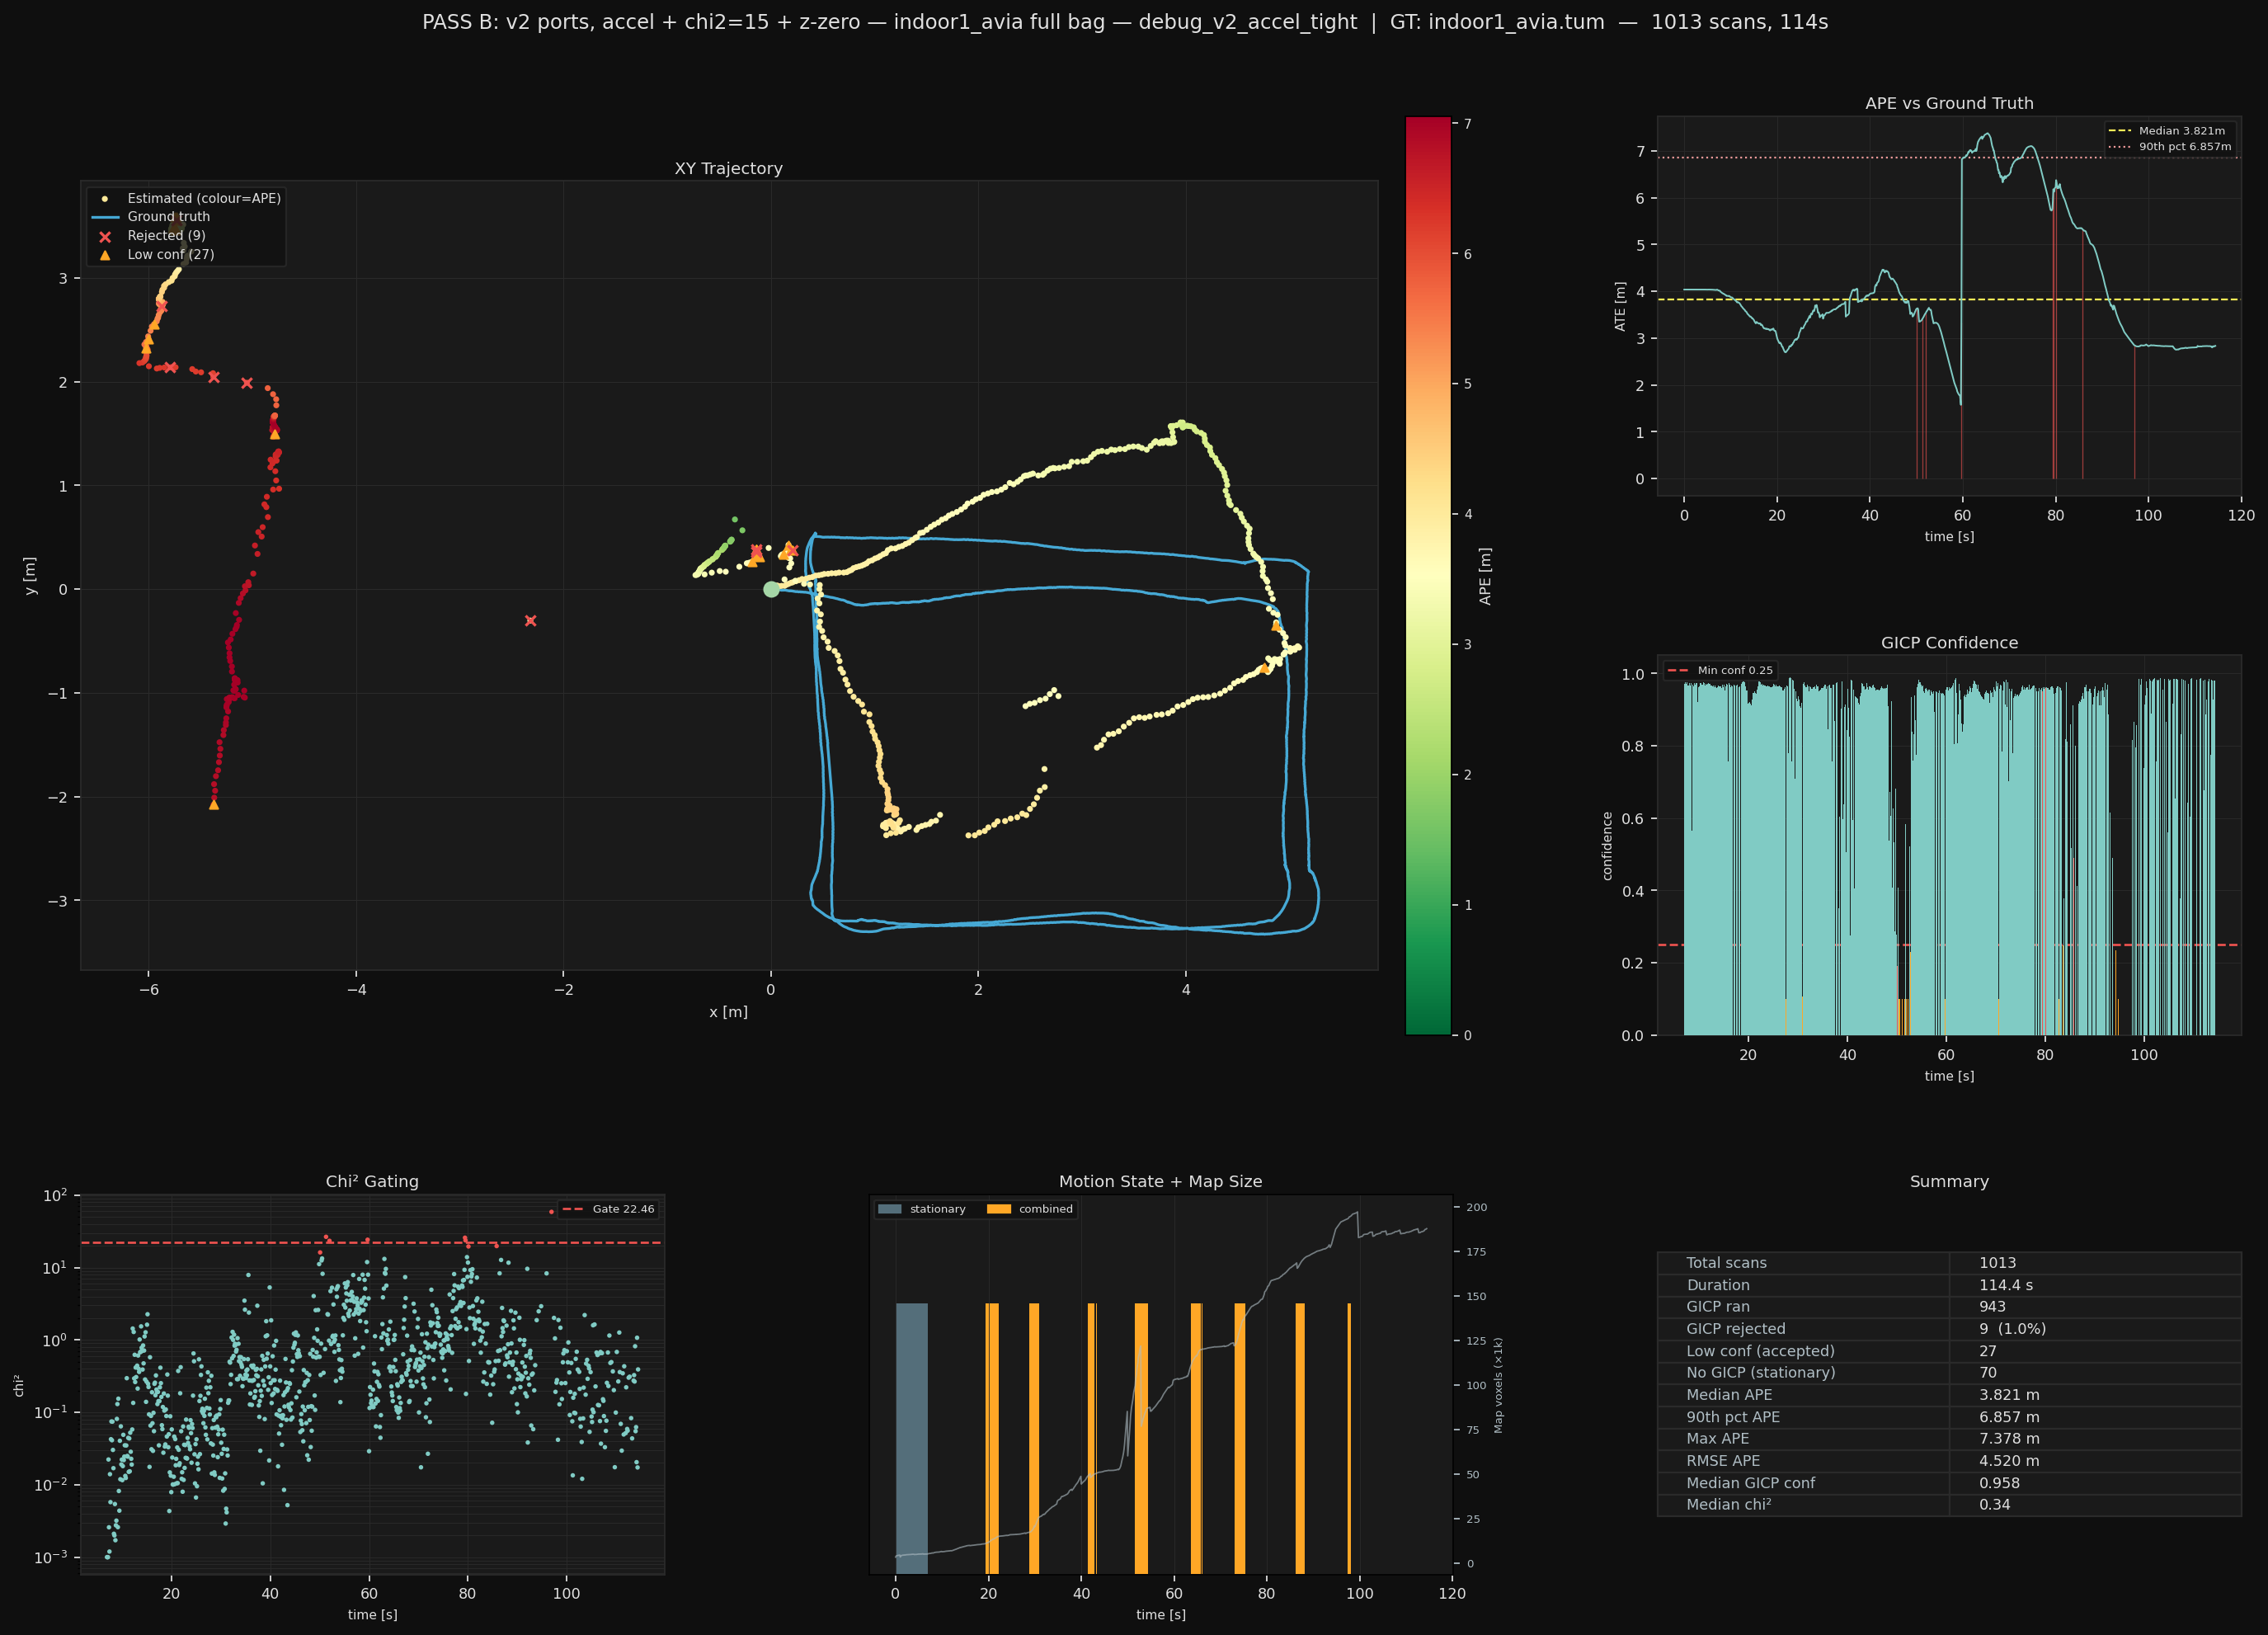

The table this chart was drawn from, first rows:
scan_num, stamp, x, y, z, yaw, imu_x, imu_y, imu_z, imu_yaw, gicp_dx, gicp_dy, gicp_dz, gicp_dyaw, gicp_conf, chi2, accepted, motion, n_map_vox, n_scan_pts, use_submap
0, 1951, 0.000000, 0.000000, 0.000000, 0.000000, 0.000000, 0.000000, 0.000000, 0.000000, nan, nan, nan, nan, nan, nan, -1, stationary, 3213, 24000, 0
1, 1951, 0.000000, 0.000000, 0.000000, 0.000084, 0.000000, 0.000000, 0.000000, 0.000084, nan, nan, nan, nan, nan, nan, -1, stationary, 3825, 24000, 0
2, 1951, 0.000000, 0.000000, 0.000000, 0.000119, 0.000000, 0.000000, 0.000000, 0.000119, nan, nan, nan, nan, nan, nan, -1, stationary, 3983, 24000, 0
3, 1951, 0.000000, 0.000000, 0.000000, 0.000188, 0.000000, 0.000000, 0.000000, 0.000188, nan, nan, nan, nan, nan, nan, -1, stationary, 4069, 24000, 0
4, 1951, 0.000000, 0.000000, 0.000000, 0.000364, 0.000000, 0.000000, 0.000000, 0.000364, nan, nan, nan, nan, nan, nan, -1, stationary, 4132, 24000, 0
5, 1951, 0.000000, 0.000000, 0.000000, 0.000470, 0.000000, 0.000000, 0.000000, 0.000470, nan, nan, nan, nan, nan, nan, -1, stationary, 4192, 24000, 0
6, 1951, 0.000000, 0.000000, 0.000000, 0.000598, 0.000000, 0.000000, 0.000000, 0.000598, nan, nan, nan, nan, nan, nan, -1, stationary, 4241, 24000, 0
7, 1951, 0.000000, 0.000000, 0.000000, 0.000670, 0.000000, 0.000000, 0.000000, 0.000670, nan, nan, nan, nan, nan, nan, -1, stationary, 4285, 24000, 0
8, 1952, 0.000000, 0.000000, 0.000000, 0.000706, 0.000000, 0.000000, 0.000000, 0.000706, nan, nan, nan, nan, nan, nan, -1, stationary, 4328, 24000, 0
9, 1952, 0.000000, 0.000000, 0.000000, 0.000769, 0.000000, 0.000000, 0.000000, 0.000769, nan, nan, nan, nan, nan, nan, -1, stationary, 4376, 24000, 0
10, 1952, -0.000004, -0.000005, 0.000003, 0.000754, -0.000004, -0.000005, 0.000003, 0.000754, nan, nan, nan, nan, nan, nan, -1, stationary, 3292, 24000, 0
11, 1952, -0.000008, -0.000014, 0.000007, 0.000756, -0.000008, -0.000014, 0.000007, 0.000756, nan, nan, nan, nan, nan, nan, -1, stationary, 3912, 24000, 0
12, 1952, -0.000011, -0.000016, 0.000008, 0.000715, -0.000011, -0.000016, 0.000008, 0.000715, nan, nan, nan, nan, nan, nan, -1, stationary, 4089, 24000, 0
13, 1952, -0.000009, -0.000018, 0.000007, 0.000685, -0.000009, -0.000018, 0.000007, 0.000685, nan, nan, nan, nan, nan, nan, -1, stationary, 4174, 24000, 0
14, 1952, -0.000012, -0.000025, 0.000007, 0.000681, -0.000012, -0.000025, 0.000007, 0.000681, nan, nan, nan, nan, nan, nan, -1, stationary, 4244, 24000, 0
15, 1952, -0.000012, -0.000031, 0.000011, 0.000705, -0.000012, -0.000031, 0.000011, 0.000705, nan, nan, nan, nan, nan, nan, -1, stationary, 4300, 24000, 0
16, 1952, -0.000010, -0.000032, 0.000010, 0.000822, -0.000010, -0.000032, 0.000010, 0.000822, nan, nan, nan, nan, nan, nan, -1, stationary, 4336, 24000, 0
17, 1952, -0.000012, -0.000032, 0.000011, 0.000862, -0.000012, -0.000032, 0.000011, 0.000862, nan, nan, nan, nan, nan, nan, -1, stationary, 4363, 24000, 0
18, 1953, -0.000010, -0.000030, 0.000010, 0.000786, -0.000010, -0.000030, 0.000010, 0.000786, nan, nan, nan, nan, nan, nan, -1, stationary, 4389, 24000, 0
19, 1953, -0.000009, -0.000026, 0.000014, 0.000794, -0.000009, -0.000026, 0.000014, 0.000794, nan, nan, nan, nan, nan, nan, -1, stationary, 4418, 24000, 0
20, 1953, -0.000009, -0.000023, 0.000014, 0.000808, -0.000009, -0.000023, 0.000014, 0.000808, nan, nan, nan, nan, nan, nan, -1, stationary, 4404, 24000, 0
21, 1953, -0.000009, -0.000025, 0.000011, 0.000791, -0.000009, -0.000025, 0.000011, 0.000791, nan, nan, nan, nan, nan, nan, -1, stationary, 4465, 24000, 0
22, 1953, -0.000010, -0.000025, 0.000011, 0.000796, -0.000010, -0.000025, 0.000011, 0.000796, nan, nan, nan, nan, nan, nan, -1, stationary, 4529, 24000, 0
23, 1953, -0.000009, -0.000026, 0.000010, 0.000793, -0.000009, -0.000026, 0.000010, 0.000793, nan, nan, nan, nan, nan, nan, -1, stationary, 4569, 24000, 0
24, 1953, -0.000006, -0.000027, 0.000008, 0.000738, -0.000006, -0.000027, 0.000008, 0.000738, nan, nan, nan, nan, nan, nan, -1, stationary, 4593, 24000, 0
25, 1953, -0.000012, -0.000024, 0.000010, 0.000559, -0.000012, -0.000024, 0.000010, 0.000559, nan, nan, nan, nan, nan, nan, -1, stationary, 4613, 24000, 0
26, 1953, 0.000006, -0.000032, 0.000007, 0.000408, 0.000006, -0.000032, 0.000007, 0.000408, nan, nan, nan, nan, nan, nan, -1, stationary, 4628, 24000, 0
27, 1953, -0.000022, -0.000045, 0.000013, 0.000674, -0.000022, -0.000045, 0.000013, 0.000674, nan, nan, nan, nan, nan, nan, -1, stationary, 4640, 24000, 0
28, 1954, -0.000013, -0.000027, 0.000011, 0.000522, -0.000013, -0.000027, 0.000011, 0.000522, nan, nan, nan, nan, nan, nan, -1, stationary, 4648, 24000, 0
29, 1954, -0.000009, -0.000033, 0.000010, 0.000653, -0.000009, -0.000033, 0.000010, 0.000653, nan, nan, nan, nan, nan, nan, -1, stationary, 4654, 24000, 0
30, 1954, -0.000011, -0.000036, 0.000011, 0.000550, -0.000011, -0.000036, 0.000011, 0.000550, nan, nan, nan, nan, nan, nan, -1, stationary, 4662, 24000, 0
31, 1954, -0.000006, -0.000031, 0.000008, 0.000545, -0.000006, -0.000031, 0.000008, 0.000545, nan, nan, nan, nan, nan, nan, -1, stationary, 4668, 24000, 0
32, 1954, -0.000007, -0.000039, 0.000012, 0.000559, -0.000007, -0.000039, 0.000012, 0.000559, nan, nan, nan, nan, nan, nan, -1, stationary, 4685, 24000, 0
33, 1954, -0.000030, -0.000039, 0.000046, 0.000517, -0.000030, -0.000039, 0.000046, 0.000517, nan, nan, nan, nan, nan, nan, -1, stationary, 4716, 24000, 0
34, 1954, -0.000026, -0.000040, 0.000042, 0.000546, -0.000026, -0.000040, 0.000042, 0.000546, nan, nan, nan, nan, nan, nan, -1, stationary, 4762, 24000, 0
35, 1954, -0.000037, -0.000037, 0.000038, 0.000601, -0.000037, -0.000037, 0.000038, 0.000601, nan, nan, nan, nan, nan, nan, -1, stationary, 4806, 24000, 0
36, 1954, -0.000022, -0.000048, 0.000034, 0.000681, -0.000022, -0.000048, 0.000034, 0.000681, nan, nan, nan, nan, nan, nan, -1, stationary, 4823, 24000, 0
37, 1954, -0.000030, -0.000052, 0.000032, 0.000695, -0.000030, -0.000052, 0.000032, 0.000695, nan, nan, nan, nan, nan, nan, -1, stationary, 4831, 24000, 0
38, 1955, -0.000029, -0.000050, 0.000033, 0.000687, -0.000029, -0.000050, 0.000033, 0.000687, nan, nan, nan, nan, nan, nan, -1, stationary, 4843, 24000, 0
39, 1955, -0.000029, -0.000056, 0.000038, 0.000726, -0.000029, -0.000056, 0.000038, 0.000726, nan, nan, nan, nan, nan, nan, -1, stationary, 4848, 24000, 0
40, 1955, -0.000032, -0.000056, 0.000037, 0.000798, -0.000032, -0.000056, 0.000037, 0.000798, nan, nan, nan, nan, nan, nan, -1, stationary, 4694, 24000, 0
41, 1955, -0.000026, -0.000056, 0.000031, 0.000862, -0.000026, -0.000056, 0.000031, 0.000862, nan, nan, nan, nan, nan, nan, -1, stationary, 4702, 24000, 0
42, 1955, -0.000033, -0.000060, 0.000028, 0.000924, -0.000033, -0.000060, 0.000028, 0.000924, nan, nan, nan, nan, nan, nan, -1, stationary, 4708, 24000, 0
43, 1955, -0.000031, -0.000059, 0.000024, 0.000939, -0.000031, -0.000059, 0.000024, 0.000939, nan, nan, nan, nan, nan, nan, -1, stationary, 4718, 24000, 0
44, 1955, -0.000034, -0.000060, 0.000023, 0.000999, -0.000034, -0.000060, 0.000023, 0.000999, nan, nan, nan, nan, nan, nan, -1, stationary, 4729, 24000, 0
45, 1955, -0.000022, -0.000063, 0.000025, 0.000805, -0.000022, -0.000063, 0.000025, 0.000805, nan, nan, nan, nan, nan, nan, -1, stationary, 4752, 24000, 0
46, 1955, -0.000027, -0.000078, 0.000025, 0.001157, -0.000027, -0.000078, 0.000025, 0.001157, nan, nan, nan, nan, nan, nan, -1, stationary, 4805, 24000, 0
47, 1955, -0.000058, -0.000060, 0.000025, 0.000973, -0.000058, -0.000060, 0.000025, 0.000973, nan, nan, nan, nan, nan, nan, -1, stationary, 4858, 24000, 0
48, 1956, -0.000070, -0.000078, 0.000031, 0.001154, -0.000070, -0.000078, 0.000031, 0.001154, nan, nan, nan, nan, nan, nan, -1, stationary, 4917, 24000, 0
49, 1956, -0.000004, -0.000062, 0.000027, 0.001238, -0.000004, -0.000062, 0.000027, 0.001238, nan, nan, nan, nan, nan, nan, -1, stationary, 4920, 24000, 0
50, 1956, -0.000058, -0.000055, 0.000020, 0.001429, -0.000058, -0.000055, 0.000020, 0.001429, nan, nan, nan, nan, nan, nan, -1, stationary, 4921, 24000, 0
51, 1956, -0.000076, -0.000059, 0.000023, 0.001424, -0.000076, -0.000059, 0.000023, 0.001424, nan, nan, nan, nan, nan, nan, -1, stationary, 4946, 24000, 0
52, 1956, -0.000034, -0.000031, 0.000022, 0.001158, -0.000034, -0.000031, 0.000022, 0.001158, nan, nan, nan, nan, nan, nan, -1, stationary, 4951, 24000, 0
53, 1956, -0.000048, -0.000071, 0.000021, 0.001411, -0.000048, -0.000071, 0.000021, 0.001411, nan, nan, nan, nan, nan, nan, -1, stationary, 4956, 24000, 0
54, 1956, -0.000042, -0.000073, 0.000018, 0.001332, -0.000042, -0.000073, 0.000018, 0.001332, nan, nan, nan, nan, nan, nan, -1, stationary, 4964, 24000, 0
55, 1956, -0.000037, -0.000061, 0.000014, 0.001271, -0.000037, -0.000061, 0.000014, 0.001271, nan, nan, nan, nan, nan, nan, -1, stationary, 4967, 24000, 0
56, 1956, -0.000037, -0.000068, 0.000013, 0.001333, -0.000037, -0.000068, 0.000013, 0.001333, nan, nan, nan, nan, nan, nan, -1, stationary, 4972, 24000, 0
57, 1956, -0.000025, -0.000062, 0.000011, 0.001317, -0.000025, -0.000062, 0.000011, 0.001317, nan, nan, nan, nan, nan, nan, -1, stationary, 4998, 24000, 0
58, 1957, -0.000053, -0.000054, 0.000013, 0.001629, -0.000053, -0.000054, 0.000013, 0.001629, nan, nan, nan, nan, nan, nan, -1, stationary, 5046, 24000, 0
59, 1957, -0.000022, -0.000049, 0.000014, 0.001161, -0.000022, -0.000049, 0.000014, 0.001161, nan, nan, nan, nan, nan, nan, -1, stationary, 5100, 24000, 0
... 953 more rows
